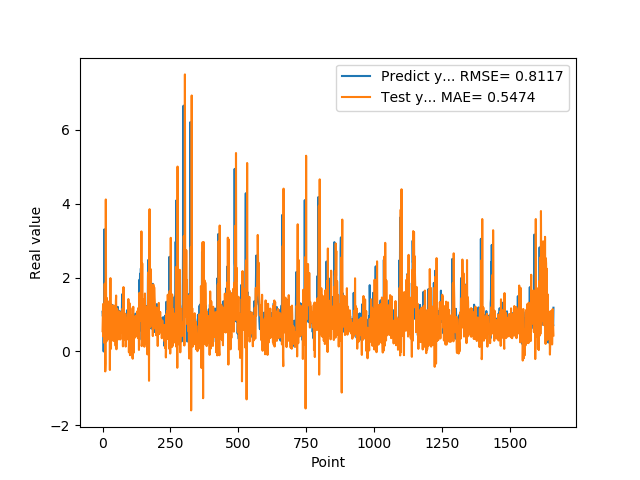

Source data for this figure (header and first rows):
1.074290990829999792e+00, 5.485873314420899316e-01
9.521890282630000035e-01, 9.106986223402635527e-01
9.879170060160000766e-01, 1.284520407930828112e+00
1.011654973029999960e+00, 4.017810762103189437e-01
0.000000000000000000e+00, 6.154371860725003085e-01
7.643579840659999736e-01, 8.579818379139325657e-01
7.788103222849999119e-01, 2.336921249110575083e-01
3.306220054629999794e+00, 1.329153654037203092e+00
1.055441975589999970e+00, 1.834253729331021043e+00
7.543110251430000801e-01, 1.240000118429682718e+00
7.915459871289999283e-01, -5.406253143959609542e-01
1.409499049189999909e+00, -3.241309877172277587e-01
8.875439763070001042e-01, 4.113549132830665478e+00
6.401469707490000660e-01, 1.493590209737386987e+00
5.082880258560000808e-01, 3.280632914184283266e-01
8.640019893649999450e-01, 2.768564092040760038e-01
5.725920200349999822e-01, 1.446936180378425307e+00
8.469420075419999971e-01, 1.035323716124405102e+00
9.181020259860001032e-01, 4.230530723462243570e-01
7.976629734039999420e-01, 4.758007038447863990e-01
9.608020186419998776e-01, 9.269885669290712782e-01
9.555831551549999192e-01, 3.569033589263936879e-01
3.470349907879999862e-01, 8.839362959403455067e-01
9.546210169789999256e-01, 7.686480266544267748e-01
1.293938040730000072e+00, 3.267937630732213328e-01
5.251880288119999962e-01, 1.362721626998425251e+00
4.773890078070000542e-01, 1.232645530351254681e+00
1.275226235389999907e+00, -5.016234779497296126e-01
8.723750114439999814e-01, 8.373887032928943874e-01
8.355640172959999390e-01, 1.984552207412581426e+00
7.321749925609999377e-01, 2.280975980088761068e-01
7.640249729160000225e-01, 7.311940543735623299e-02
4.072830080990000323e-01, 1.274295640018219489e+00
4.752210080619999610e-01, 7.170407240816277783e-01
8.781340122220000488e-01, 4.761371226125291622e-01
7.414129972460000717e-01, 6.705774265779149701e-01
1.258002042770000051e+00, 1.012561429137318392e+00
1.069700956339999953e+00, 3.090506949702540029e-01
7.274609804150000691e-01, 6.260819820778146250e-01
7.892770171170000459e-01, 7.378404349598490786e-01
6.237750053410000550e-01, 2.834823686231227602e-01
6.914690136910000007e-01, 1.245786420670519368e+00
8.557710051540000640e-01, 9.796552647052989560e-01
7.093830108640000187e-01, 6.638870853676323014e-01
1.014547944070000041e+00, 8.319491502154851004e-01
1.115731000900000103e+00, 4.727578750456937207e-01
4.182830154900000208e-01, 8.121125448764955346e-01
1.002280950550000105e+00, 8.011433738339168720e-01
1.218860983849999968e+00, 1.534608205114625645e-01
1.143296003339999922e+00, 1.355301570371067577e+00
6.528189778330000248e-01, 1.513794401169008985e+00
6.746559739110000731e-01, 5.924699474655419074e-02
6.009536385540000802e-01, 5.398416204256070161e-01
6.694570183749999348e-01, 1.131933554300056377e+00
6.538079977039999990e-01, 1.149771079920064221e+00
7.814120054240000224e-01, 5.447440186947859475e-01
1.206303954120000022e+00, 5.841653226250825837e-01
8.469259738919999725e-01, 6.546283024324225375e-01
8.286409974099999687e-01, 8.604014675929627654e-01
6.482390165329999787e-01, 3.279549419817805456e-01
5.623700022700000023e-01, 5.081398785239542581e-01
... 1,599 more rows
